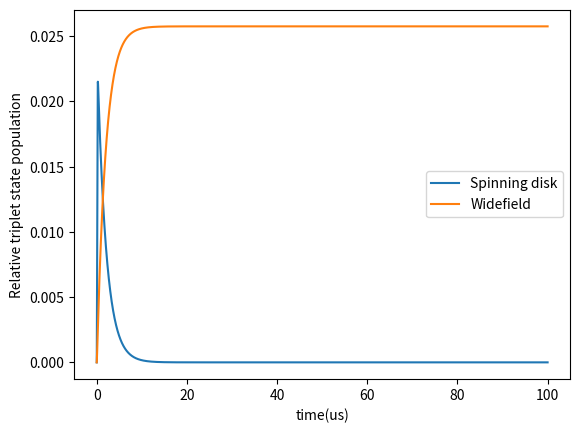

Python code for this plot:
import numpy as np
from numpy.linalg import eig
import math

def norm_X_t(X_0, P_origin,t):
    sigma=1.3*10**(-20)
    P=P_origin*2.58*10**(18)
    omega_1=0.24*10**(-6)
    k_12 = sigma*P/np.pi/omega_1**2
    k_21=25000000
    k_23=900000
    k_31=500000
    A = np.array([[-k_12,  k_21,  k_31],
              [k_12,  -(k_23+k_21),  0],
              [0,  k_23,  -k_31]])
    w,v=eig(A) #v: eigenvector is at each column
    v_inv = np.linalg.inv(v)
    C = np.matmul(v_inv,X_0)
    C_t = np.array([C[0]*math.exp(w[0]*t),C[1]*math.exp(w[1]*t),C[2]*math.exp(w[2]*t)])
    X_t = np.matmul(v,C_t)
    return X_t/np.linalg.norm(X_t)

T_eq1 = []
T_eq2 = []

time = np.linspace(1,100000,100000)
for i in range(200):
    T_eq1.append(norm_X_t(np.array([1,0,0]),0.00002,0.000000001*i)[2])
    T_eq2.append(norm_X_t(np.array([1,0,0]),0.000002,0.000000001*i)[2])
Turn_off1 = norm_X_t(np.array([1,0,0]),0.00002,0.000000199)
Turn_off2 = norm_X_t(np.array([1,0,0]),0.000002,0.000000199)
for i in range(99800):
    T_eq1.append(norm_X_t(Turn_off1,0,0.000000001*i)[2])
    T_eq2.append(norm_X_t(Turn_off2,0.000002,0.000000001*i)[2])
import matplotlib.pyplot as plt
plt.plot(time/1000,T_eq1, label='Spinning disk')
plt.plot(time/1000,T_eq2, label='Widefield')
plt.legend(loc='best')
plt.ylabel("Relative triplet state population")
plt.xlabel("time(us)")
plt.savefig("T_eq") 

